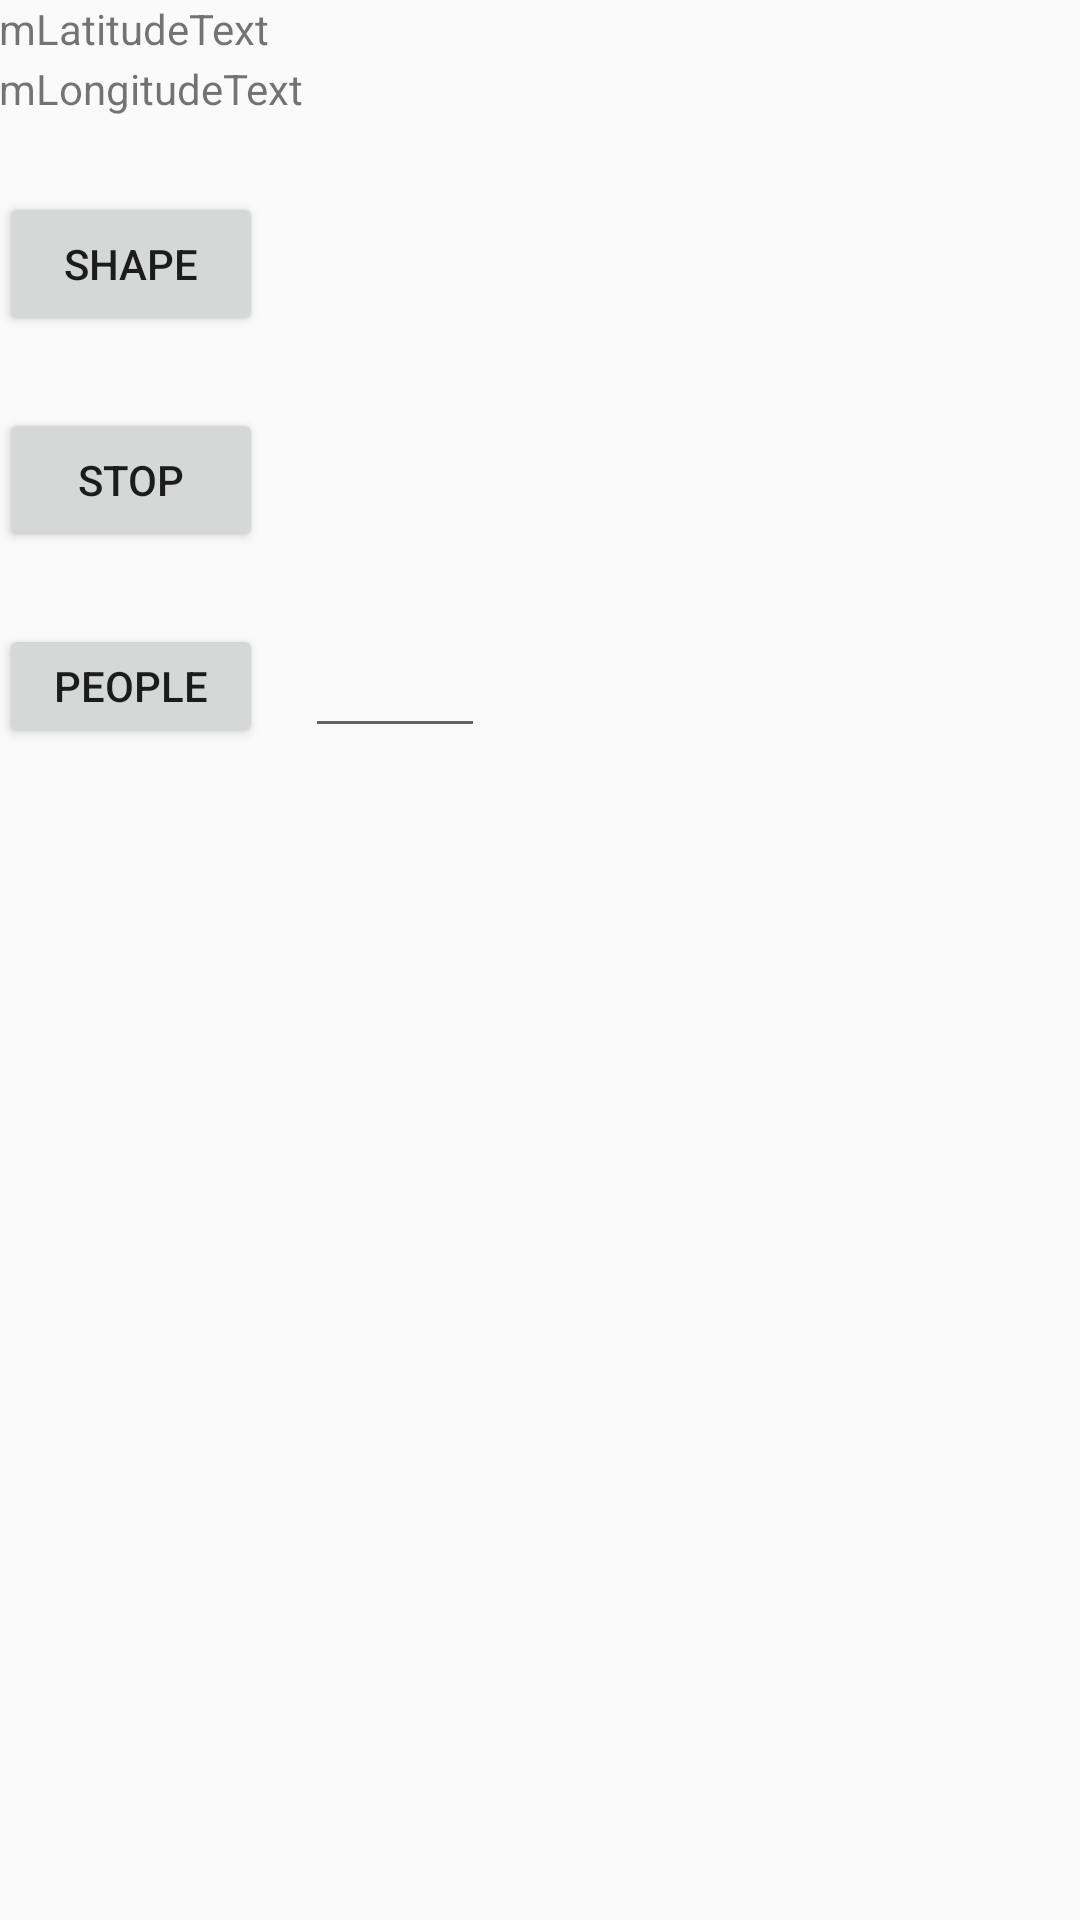

This screen was rendered from an Android layout file. Write that file and the resources it references.
<!-- AndroidManifest.xml: application theme AppTheme -->
<!-- res/layout/activity_shape_maker.xml -->
<?xml version="1.0" encoding="utf-8"?>
<RelativeLayout xmlns:android="http://schemas.android.com/apk/res/android"
    xmlns:tools="http://schemas.android.com/tools"
    android:layout_width="match_parent"
    android:layout_height="match_parent"
    android:paddingBottom="@dimen/activity_vertical_margin"
    android:paddingLeft="@dimen/activity_horizontal_margin"
    android:paddingRight="@dimen/activity_horizontal_margin"
    android:paddingTop="@dimen/activity_vertical_margin"
    tools:context=".location.MainActivityShapeMaker">

    <LinearLayout
        android:layout_width="match_parent"
        android:layout_height="wrap_content"
        android:orientation="vertical">

        <TextView
            android:id="@+id/txtLatitude"
            android:layout_width="wrap_content"
            android:layout_height="20dp"
            android:layout_below="@+id/txtLongitude"
            android:text="mLatitudeText" />

        <TextView
            android:id="@+id/txtLongitude"
            android:layout_width="wrap_content"
            android:layout_height="20dp"
            android:layout_below="@+id/btnShape"
            android:text="mLongitudeText" />

        <Button
            android:id="@+id/btnShape"
            android:layout_width="wrap_content"
            android:layout_height="wrap_content"
            android:layout_below="@+id/btnStop"
            android:layout_marginTop="24dp"
            android:text="Shape" />

        <Button
            android:id="@+id/btnStop"
            android:layout_width="wrap_content"
            android:layout_height="wrap_content"
            android:layout_marginTop="24dp"
            android:text="Stop" />

        <RelativeLayout
            android:layout_width="fill_parent"
            android:layout_height="wrap_content"
            android:layout_marginTop="24dp"
            android:orientation="horizontal">

            <Button
                android:id="@+id/btnPeople"
                android:layout_width="wrap_content"
                android:layout_height="wrap_content"
                android:text="People"
                android:layout_alignBottom="@+id/editPeople"
                android:layout_alignParentLeft="true"
                android:layout_alignParentStart="true" />

            <EditText
                android:id="@+id/editPeople"
                android:layout_width="60dp"
                android:layout_height="wrap_content"
                android:inputType="phone"
                android:layout_alignParentTop="true"
                android:layout_toRightOf="@+id/btnPeople"
                android:layout_marginLeft="14dp"
                android:layout_marginStart="14dp" />
        </RelativeLayout>

    </LinearLayout>
</RelativeLayout>
<!-- resources referenced by this layout -->
<resources>
  <style name="AppTheme" parent="Theme.AppCompat.Light.DarkActionBar">
          
          <item name="colorPrimary">@color/primary</item>
          <item name="colorPrimaryDark">@color/colorPrimaryDark</item>
          <item name="colorAccent">@color/colorAccent</item>
      </style>
  <color name="primary">#2196F3</color>
  <color name="colorPrimaryDark">#303F9F</color>
  <color name="colorAccent">#FF4081</color>
</resources>
